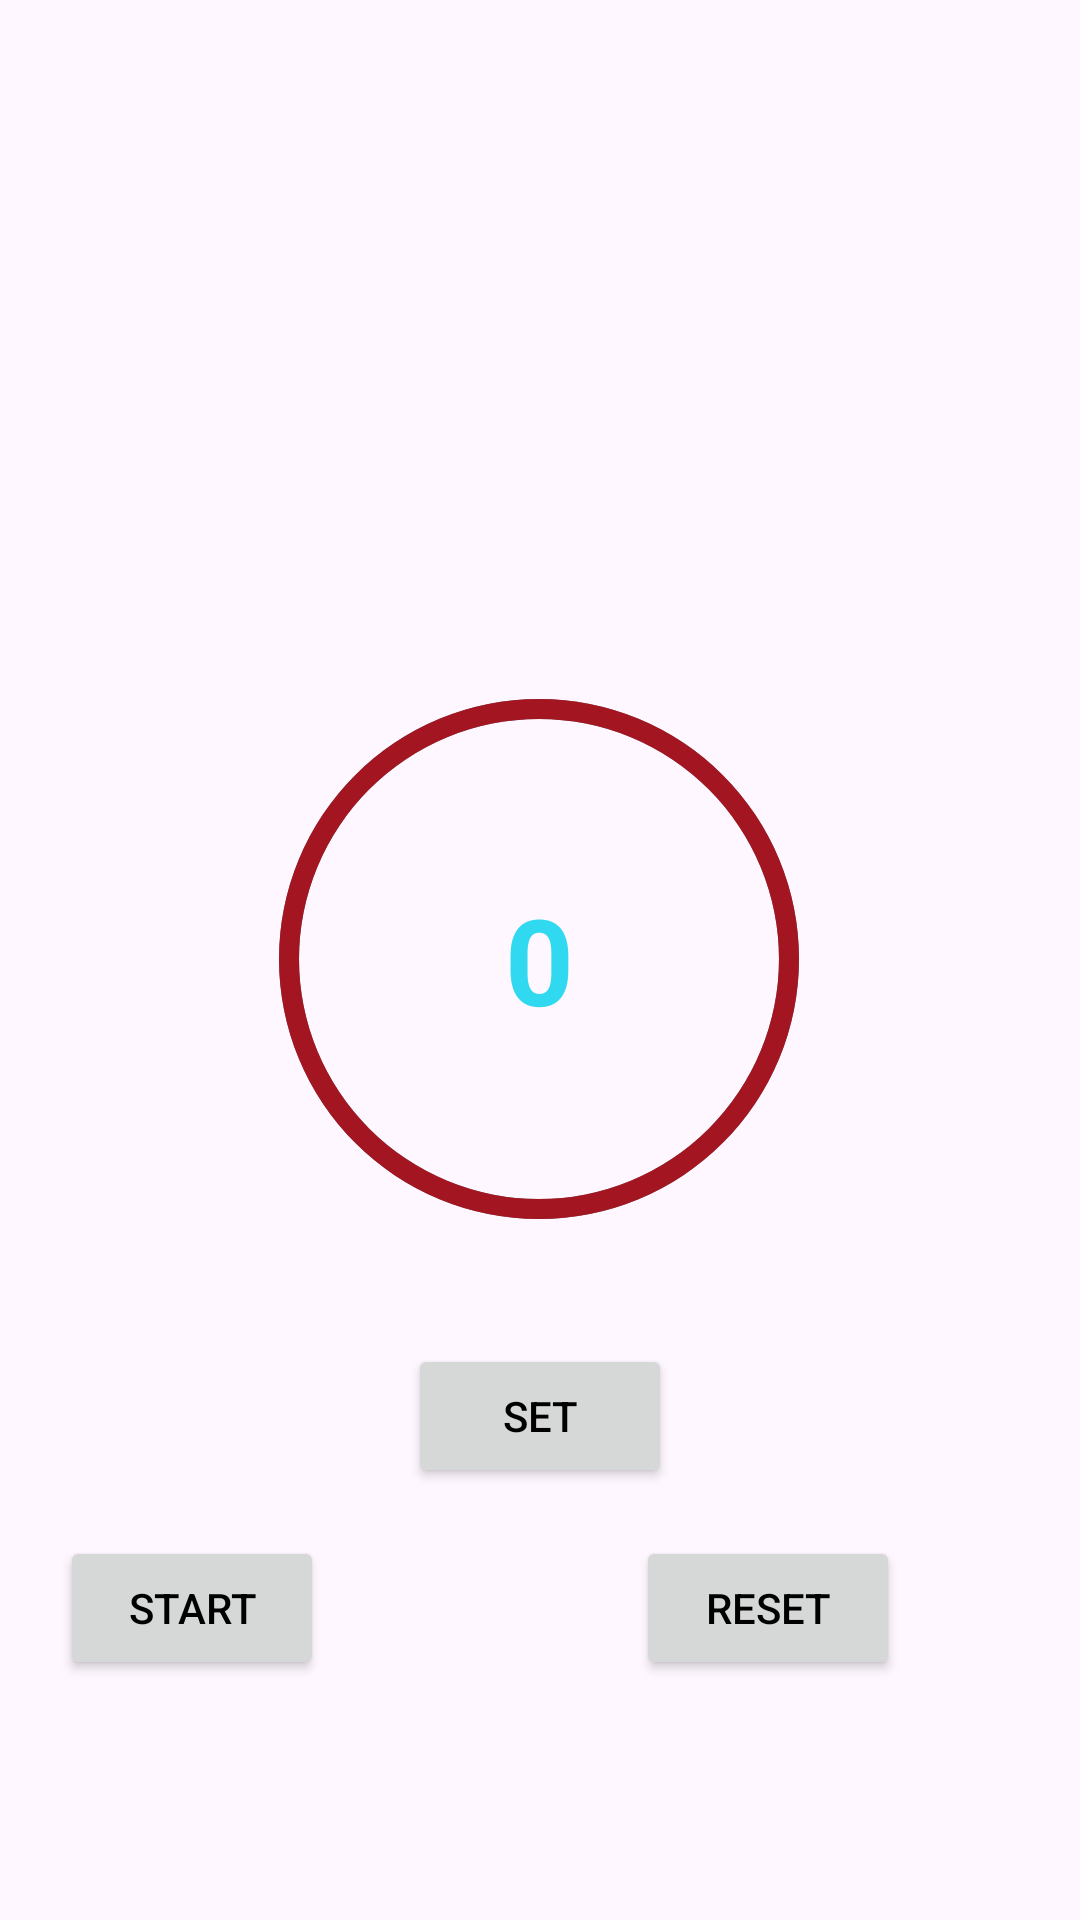

Reconstruct the res/layout file that produces this screen, plus the resources it refers to.
<!-- AndroidManifest.xml: application theme Theme.Bodyworks -->
<!-- res/layout/activity_timer.xml -->
<?xml version="1.0" encoding="utf-8"?>
<androidx.constraintlayout.widget.ConstraintLayout xmlns:android="http://schemas.android.com/apk/res/android"
    xmlns:app="http://schemas.android.com/apk/res-auto"
    android:layout_width="match_parent"
    android:layout_height="match_parent">

    <FrameLayout
        android:id="@+id/frameLayout"
        android:layout_width="200dp"
        android:layout_height="200dp"
        app:layout_constraintBottom_toBottomOf="parent"
        app:layout_constraintEnd_toEndOf="parent"
        app:layout_constraintHorizontal_bias="0.497"
        app:layout_constraintStart_toStartOf="parent"
        app:layout_constraintTop_toTopOf="parent"
        app:layout_constraintVertical_bias="0.499">

        <android.widget.ProgressBar
            android:id="@+id/progressBar"
            style="@style/Widget.AppCompat.ProgressBar.Horizontal"
            android:layout_width="match_parent"
            android:layout_height="match_parent"
            android:layout_gravity="center"
            android:background="@drawable/background_progressbar"
            android:max="10"
            android:progress="10"
            android:progressDrawable="@drawable/blue_progressbar"
            android:rotation="90" />

        <LinearLayout
            android:id="@+id/linear"
            android:layout_width="match_parent"
            android:layout_height="wrap_content"
            android:gravity="center"
            android:orientation="horizontal">

        </LinearLayout>

        <TextView
            android:id="@+id/displayTime"
            android:layout_width="match_parent"
            android:layout_height="match_parent"
            android:gravity="center"
            android:text="@string/zero"
            android:textColor="@color/max_blue"
            android:textSize="40sp"
            android:textStyle="bold">

        </TextView>
    </FrameLayout>

    <Button
        android:id="@+id/setTime"
        android:layout_width="wrap_content"
        android:layout_height="wrap_content"
        android:text="@string/setBtn"
        app:layout_constraintBottom_toBottomOf="parent"
        app:layout_constraintEnd_toEndOf="parent"
        app:layout_constraintStart_toStartOf="parent"
        app:layout_constraintTop_toBottomOf="@+id/frameLayout"
        app:layout_constraintVertical_bias="0.165" />

    <Button
        android:id="@+id/startBtn"
        android:layout_width="wrap_content"
        android:layout_height="wrap_content"
        android:layout_marginEnd="104dp"
        android:layout_marginBottom="80dp"
        android:text="@string/startBtn"
        app:layout_constraintBottom_toBottomOf="parent"
        app:layout_constraintEnd_toStartOf="@+id/resetBtn"
        app:layout_constraintHorizontal_bias="1.0"
        app:layout_constraintStart_toStartOf="parent" />

    <Button
        android:id="@+id/resetBtn"
        android:layout_width="wrap_content"
        android:layout_height="wrap_content"
        android:layout_marginEnd="60dp"
        android:layout_marginBottom="80dp"
        android:text="@string/resetBtn"
        app:layout_constraintBottom_toBottomOf="parent"
        app:layout_constraintEnd_toEndOf="parent" />
</androidx.constraintlayout.widget.ConstraintLayout>
<!-- resources referenced by this layout -->
<resources>
  <color name="max_blue">#30d9ef</color>
  <!-- drawable background_progressbar (drawable) -->
  <?xml version="1.0" encoding="utf-8"?>
  <layer-list xmlns:android="http://schemas.android.com/apk/res/android">
      <item android:id="@android:id/background">
          <shape
              android:shape="ring"
              android:innerRadiusRatio="2.5"
              android:thicknessRatio="30.0"
              android:useLevel="false">
              <solid
                  android:color="@color/gray">
              </solid>
          </shape>
      </item>
  </layer-list>
  <!-- drawable blue_progressbar (drawable) -->
  <?xml version="1.0" encoding="utf-8"?>
  <layer-list xmlns:android="http://schemas.android.com/apk/res/android">
      <item>
          <shape
              android:shape="ring"
              android:innerRadiusRatio="2.5"
              android:thicknessRatio="30.0"
              android:useLevel="true">
              <gradient
                  android:startColor="@color/primary"
                  android:endColor="@color/primary"/>
          </shape>
      </item>
  </layer-list>
  <string name="resetBtn">Reset</string>
  <string name="setBtn">Set</string>
  <string name="startBtn">Start</string>
  <string name="zero">0</string>
  <style name="Theme.Bodyworks" parent="Base.Theme.Bodyworks" />
  <color name="gray">#757575</color>
  <color name="primary">#A31621</color>
  <style name="Base.Theme.Bodyworks" parent="Theme.Material3.DayNight.NoActionBar">
          
          <item name="colorPrimary">@color/primary</item>
          <item name="android:statusBarColor">@color/primary</item>
          <item name="colorPrimaryVariant">@color/primary</item>
          <item name="android:textColorPrimary">@color/black</item>
      </style>
  <color name="black">#FF000000</color>
</resources>
